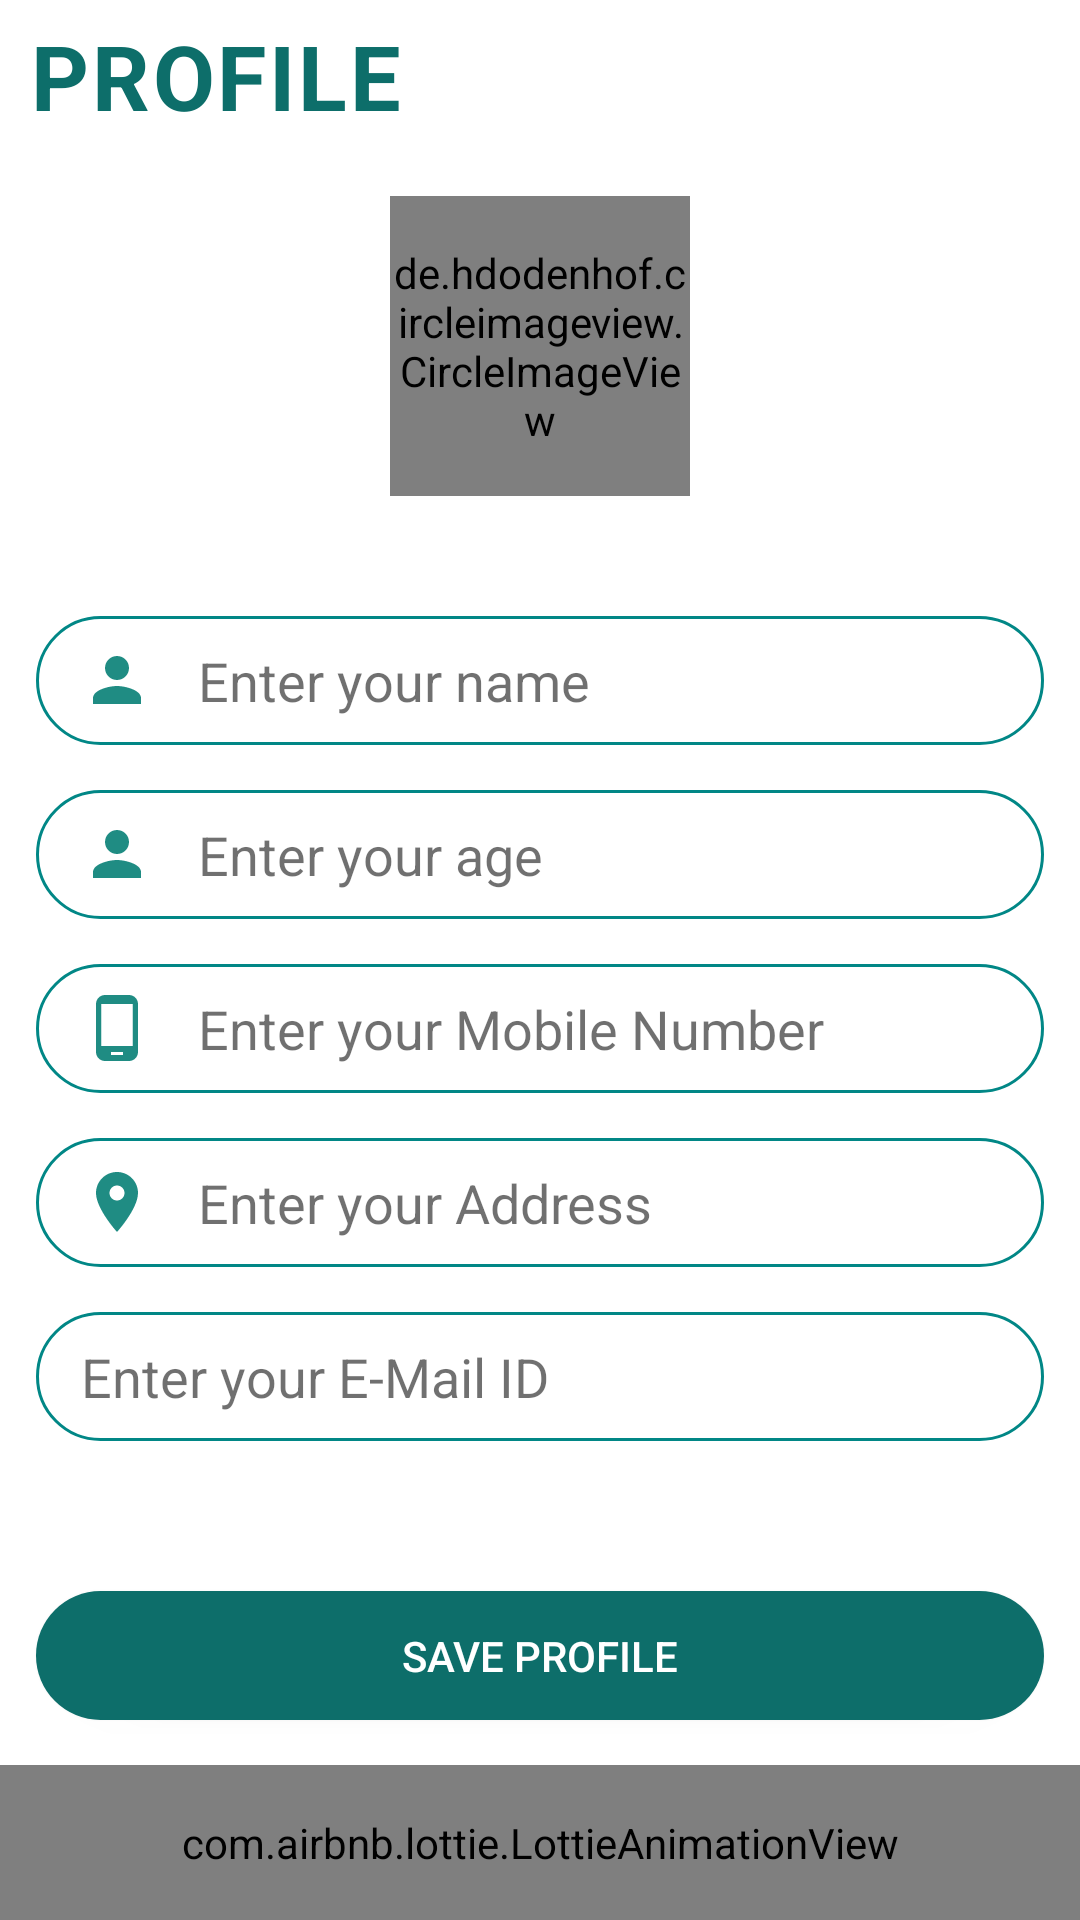

Write the Android layout XML for this screen, with the resource values it uses.
<!-- AndroidManifest.xml: application theme Theme.Design.NoActionBar -->
<!-- res/layout/activity_profile.xml -->
<?xml version="1.0" encoding="utf-8"?>
<LinearLayout xmlns:android="http://schemas.android.com/apk/res/android"
    xmlns:app="http://schemas.android.com/apk/res-auto"
    xmlns:tools="http://schemas.android.com/tools"
    android:layout_width="match_parent"
    android:layout_height="match_parent"
    android:background="@color/white"
    android:orientation="vertical"
    tools:context="USER.Profile">

    <LinearLayout
        android:layout_width="match_parent"
        android:layout_height="wrap_content"
        android:orientation="horizontal">



        <TextView
            android:layout_width="wrap_content"
            android:layout_height="wrap_content"
            android:layout_marginLeft="10dp"
            android:layout_marginTop="5dp"
            android:letterSpacing="0.03"
            android:text="PROFILE"
            android:textColor="#0d6e6a"
            android:textSize="30sp"
            android:textStyle="bold" />


    </LinearLayout>
    <de.hdodenhof.circleimageview.CircleImageView
        android:id="@+id/profilephoto"
        android:layout_width="100dp"
        android:layout_gravity="center"
        android:layout_height="100dp"
        android:layout_marginTop="20dp"
        android:src="@drawable/ic_baseline_person_24"
        app:civ_border_color="@color/teal_200"
        app:civ_border_width="2dp">

    </de.hdodenhof.circleimageview.CircleImageView>
    <com.github.ybq.android.spinkit.SpinKitView
        xmlns:app="http://schemas.android.com/apk/res-auto"
        android:id="@+id/progressbar1"
        style="@style/SpinKitView.Large.Circle"
        android:layout_width="50dp"
        android:layout_height="25dp"
        android:layout_gravity="center"
        app:SpinKit_Color="@color/teal_200"
        android:visibility="invisible"/>



    <EditText
        android:id="@+id/username"
        android:layout_width="336dp"
        android:layout_height="43dp"
        android:layout_gravity="center"
        android:layout_marginStart="25dp"
        android:layout_marginTop="15dp"
        android:layout_marginEnd="25dp"
        android:background="@drawable/round_border"
        android:hint="Enter your name"
        android:inputType="text"
        android:drawableStart="@drawable/ic_baseline_person_24"
        android:drawablePadding="15dp"
        android:paddingStart="15dp"
        android:textColor="@color/black"
        android:textColorHint="#8F000000" />
    <EditText
        android:id="@+id/userage"
        android:layout_width="336dp"
        android:layout_height="43dp"
        android:layout_gravity="center"
        android:layout_marginStart="25dp"
        android:layout_marginTop="15dp"
        android:layout_marginEnd="25dp"
        android:background="@drawable/round_border"
        android:hint="Enter your age"
        android:inputType="number"
        android:drawableStart="@drawable/ic_baseline_person_24"
        android:drawablePadding="15dp"
        android:paddingStart="15dp"
        android:textColor="@color/black"
        android:textColorHint="#8F000000" />
    <EditText
        android:id="@+id/usernumber"
        android:layout_width="336dp"
        android:layout_height="43dp"
        android:layout_gravity="center"
        android:layout_marginStart="25dp"
        android:layout_marginTop="15dp"
        android:layout_marginEnd="25dp"
        android:background="@drawable/round_border"
        android:hint="Enter your Mobile Number"
        android:inputType="phone"
        android:drawableStart="@drawable/ic_baseline_phone_android_24"
        android:drawablePadding="15dp"
        android:paddingStart="15dp"
        android:textColor="@color/black"
        android:textColorHint="#8F000000" />
    <EditText
        android:id="@+id/useraddress"
        android:layout_width="336dp"
        android:layout_height="43dp"
        android:layout_gravity="center"
        android:layout_marginStart="25dp"
        android:layout_marginTop="15dp"
        android:layout_marginEnd="25dp"
        android:background="@drawable/round_border"
        android:hint="Enter your Address"
        android:inputType="textPostalAddress"
        android:drawableStart="@drawable/ic_baseline_location_on_24"
        android:drawablePadding="15dp"
        android:paddingStart="15dp"
        android:textColor="@color/black"
        android:textColorHint="#8F000000" />
    <EditText
        android:id="@+id/usermail"
        android:layout_width="336dp"
        android:layout_height="43dp"
        android:layout_gravity="center"
        android:layout_marginStart="25dp"
        android:layout_marginTop="15dp"
        android:layout_marginEnd="25dp"
        android:focusable="false"
        android:background="@drawable/round_border"
        android:hint="Enter your E-Mail ID"
        android:inputType="textEmailAddress"
        android:drawableStart="@drawable/ic_baseline_email_24"
        android:drawablePadding="15dp"
        android:paddingStart="15dp"
        android:textColor="@color/black"
        android:textColorHint="#8F000000" />

    <Button
        android:id="@+id/profile"
        android:layout_width="336dp"
        android:layout_height="43dp"
        android:layout_gravity="center"
        android:layout_marginTop="50dp"
        android:background="@drawable/buttonbackground"
        android:text="Save Profile"
        android:textColor="#fff" />

    <com.airbnb.lottie.LottieAnimationView
        android:layout_width="match_parent"
        android:layout_height="match_parent"
        android:layout_marginTop="15dp"
        app:lottie_fileName="vruser.json"
        app:lottie_autoPlay="true"
        app:lottie_loop="true"/>








</LinearLayout>
<!-- resources referenced by this layout -->
<resources>
  <color name="black">#FF000000</color>
  <color name="teal_200">#FF03DAC5</color>
  <color name="white">#FFFFFFFF</color>
  <!-- drawable buttonbackground (drawable) -->
  <?xml version="1.0" encoding="utf-8"?>
  <selector xmlns:android="http://schemas.android.com/apk/res/android">
      <item android:state_pressed="true">
          <shape android:shape="rectangle">
              <solid android:color="@color/StatePressed"/>
              <corners android:radius="40dp"/>
          </shape>
      </item>
      <item android:state_enabled="true">
          <shape android:shape="rectangle">
              <solid android:color="@color/StateEnabled"/>
              <corners android:radius="40dp"/>
          </shape>
      </item>
      <item android:state_enabled="false">
          <shape android:shape="rectangle">
              <solid android:color="@color/disabled"/>
              <corners android:radius="40dp"/>
          </shape>
      </item>
  
  
  
  
  
  
  </selector>
  <!-- drawable ic_baseline_location_on_24 (drawable) -->
  <vector android:height="24dp" android:tint="#1F8C83"
      android:viewportHeight="24" android:viewportWidth="24"
      android:width="24dp" xmlns:android="http://schemas.android.com/apk/res/android">
      <path android:fillColor="@android:color/white" android:pathData="M12,2C8.13,2 5,5.13 5,9c0,5.25 7,13 7,13s7,-7.75 7,-13c0,-3.87 -3.13,-7 -7,-7zM12,11.5c-1.38,0 -2.5,-1.12 -2.5,-2.5s1.12,-2.5 2.5,-2.5 2.5,1.12 2.5,2.5 -1.12,2.5 -2.5,2.5z"/>
  </vector>
  <!-- drawable ic_baseline_person_24 (drawable) -->
  <vector android:height="24dp" android:tint="#1F8C83"
      android:viewportHeight="24" android:viewportWidth="24"
      android:width="24dp" xmlns:android="http://schemas.android.com/apk/res/android">
      <path android:fillColor="@android:color/white" android:pathData="M12,12c2.21,0 4,-1.79 4,-4s-1.79,-4 -4,-4 -4,1.79 -4,4 1.79,4 4,4zM12,14c-2.67,0 -8,1.34 -8,4v2h16v-2c0,-2.66 -5.33,-4 -8,-4z"/>
  </vector>
  <!-- drawable ic_baseline_phone_android_24 (drawable) -->
  <vector android:height="24dp" android:tint="#1F8C83"
      android:viewportHeight="24" android:viewportWidth="24"
      android:width="24dp" xmlns:android="http://schemas.android.com/apk/res/android">
      <path android:fillColor="@android:color/white" android:pathData="M16,1L8,1C6.34,1 5,2.34 5,4v16c0,1.66 1.34,3 3,3h8c1.66,0 3,-1.34 3,-3L19,4c0,-1.66 -1.34,-3 -3,-3zM14,21h-4v-1h4v1zM17.25,18L6.75,18L6.75,4h10.5v14z"/>
  </vector>
  <!-- drawable round_border (drawable) -->
  <?xml version="1.0" encoding="utf-8"?>
  <shape android:shape="rectangle" xmlns:android="http://schemas.android.com/apk/res/android">
      <stroke android:color="@color/teal_700"
          android:width="1dp"/>
      <corners android:radius="100dp"/>
  
  </shape>
  <color name="StatePressed">#009688</color>
  <color name="StateEnabled">#0d6e6a</color>
  <color name="disabled">#536872</color>
  <color name="teal_700">#FF018786</color>
</resources>
